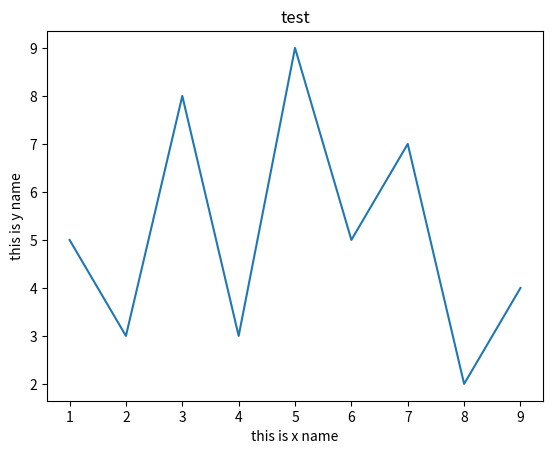

The script that saved this image:
import matplotlib.pyplot as plt


# array of dict, with (x, y, x_name, y_name) as keys
def plot(params, name):
    plt.plot(params['x'], params['y'])
    plt.title(name)
    plt.xlabel(params['x_name'])
    plt.ylabel(params['y_name'])
    plt.show()

# array of dict, with (x, y, x_name, y_name) as keys
def histogram(params, name):
    pass

if __name__ == '__main__':
    x = [1,2,3,4,5,6,7,8,9]
    y = [5,3,8,3,9,5,7,2,4]
    param = {'x' : x, 'y' : y, 'x_name' : 'this is x name', 'y_name' : 'this is y name'}
    plot(param, 'test')
